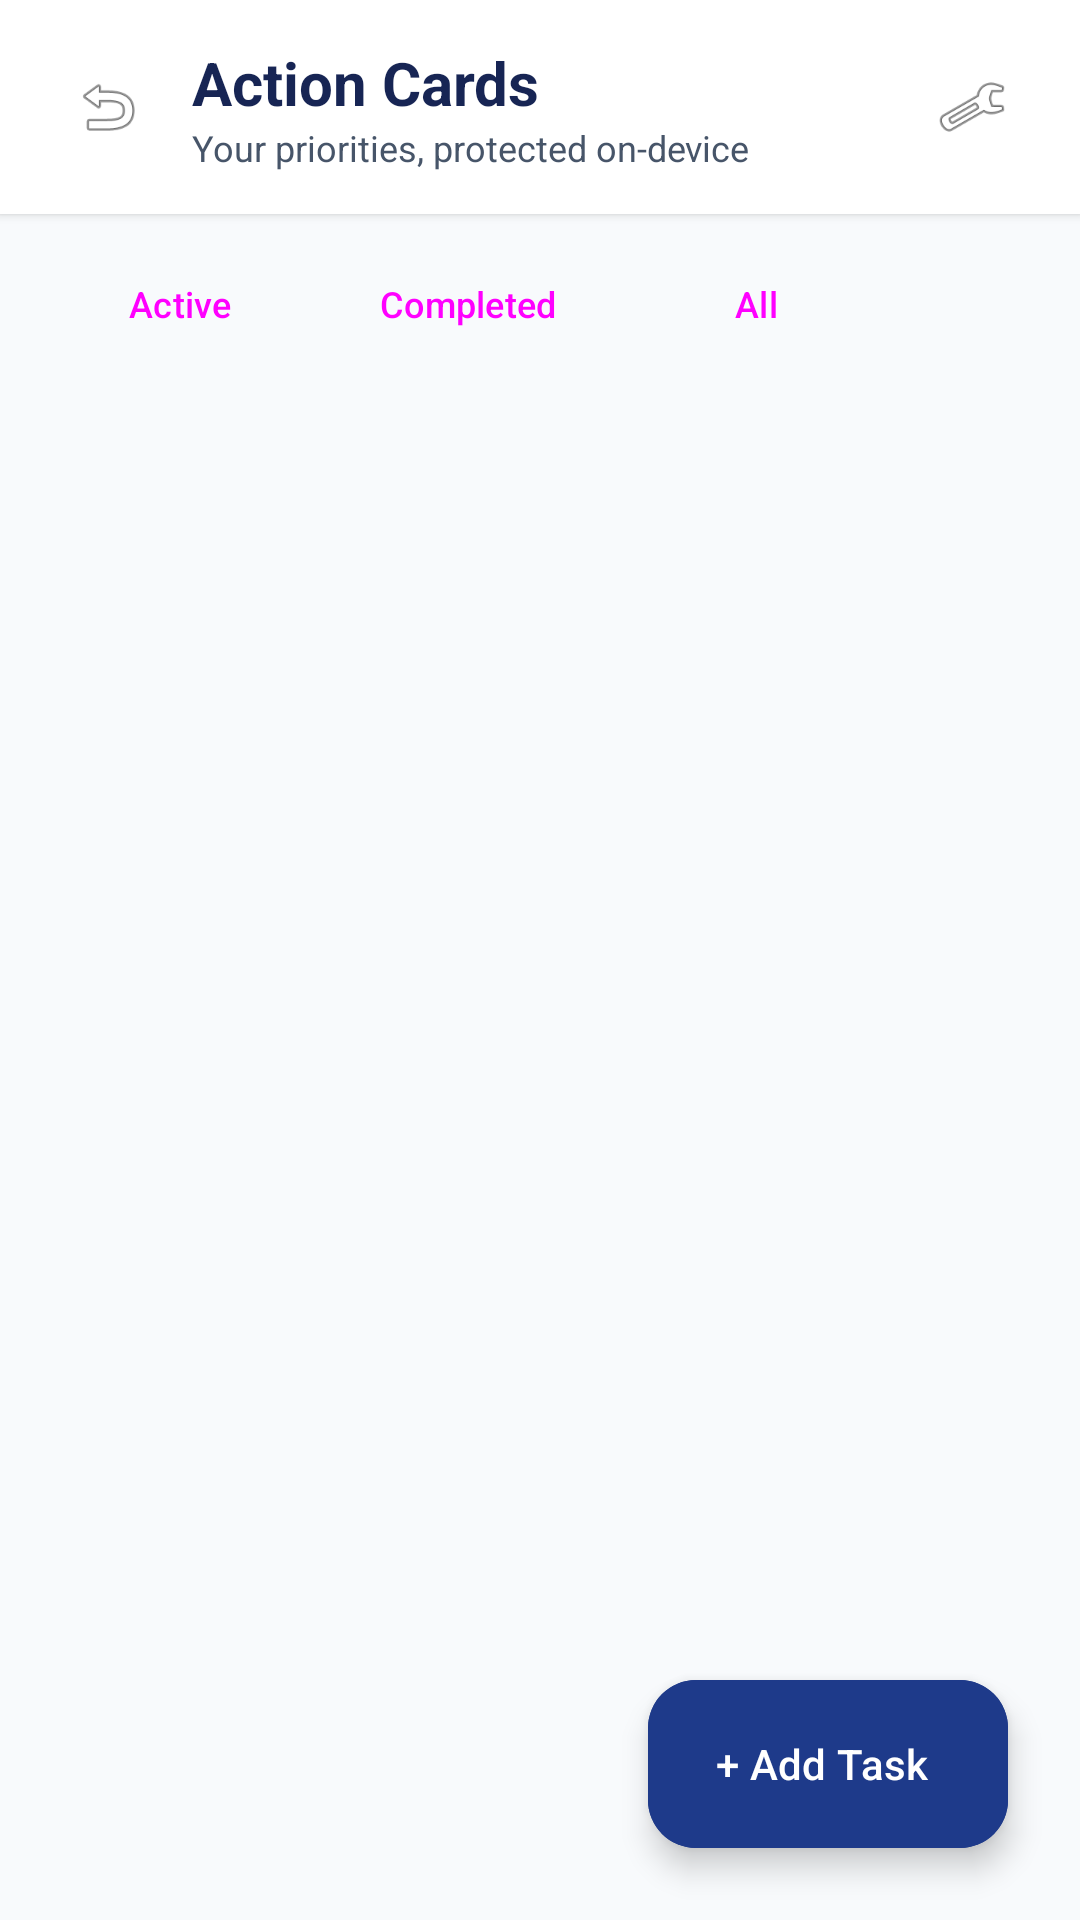

Here is an Android app screen rendered from its layout file. Give the layout XML and the strings, colors and styles it references.
<!-- AndroidManifest.xml: application theme Theme.ActionLens -->
<!-- res/layout/activity_tasks.xml -->
<androidx.coordinatorlayout.widget.CoordinatorLayout
    xmlns:android="http://schemas.android.com/apk/res/android"
    xmlns:app="http://schemas.android.com/apk/res-auto"
    android:id="@+id/main"
    android:layout_width="match_parent"
    android:layout_height="match_parent"
    android:background="@color/background_light">

    <LinearLayout
        android:layout_width="match_parent"
        android:layout_height="match_parent"
        android:orientation="vertical">

        
        <LinearLayout
            android:layout_width="match_parent"
            android:layout_height="wrap_content"
            android:background="@color/surface_light"
            android:elevation="2dp"
            android:gravity="center_vertical"
            android:orientation="horizontal"
            android:paddingHorizontal="16dp"
            android:paddingVertical="14dp">

            <ImageView
                android:id="@+id/btnBack"
                android:layout_width="40dp"
                android:layout_height="40dp"
                android:background="?attr/selectableItemBackgroundBorderless"
                android:contentDescription="Back to Home"
                android:padding="8dp"
                android:src="@android:drawable/ic_menu_revert" />

            <LinearLayout
                android:layout_width="0dp"
                android:layout_height="wrap_content"
                android:layout_marginStart="8dp"
                android:layout_weight="1"
                android:orientation="vertical">

                <TextView
                    android:layout_width="wrap_content"
                    android:layout_height="wrap_content"
                    android:text="Action Cards"
                    android:textColor="@color/primary_dark"
                    android:textSize="20sp"
                    android:textStyle="bold" />

                <TextView
                    android:layout_width="wrap_content"
                    android:layout_height="wrap_content"
                    android:text="Your priorities, protected on-device"
                    android:textColor="@color/text_secondary"
                    android:textSize="12sp" />

            </LinearLayout>

            <ImageView
                android:id="@+id/btnSettings"
                android:layout_width="40dp"
                android:layout_height="40dp"
                android:background="?attr/selectableItemBackgroundBorderless"
                android:contentDescription="Privacy Settings"
                android:padding="8dp"
                android:src="@android:drawable/ic_menu_manage" />

        </LinearLayout>

        
        <LinearLayout
            android:id="@+id/llNotificationBanner"
            android:layout_width="match_parent"
            android:layout_height="wrap_content"
            android:background="#FEF3C7"
            android:gravity="center_vertical"
            android:orientation="horizontal"
            android:paddingHorizontal="16dp"
            android:paddingVertical="10dp"
            android:visibility="gone">

            <TextView
                android:layout_width="wrap_content"
                android:layout_height="wrap_content"
                android:text="⚠️"
                android:textSize="16sp" />

            <TextView
                android:layout_width="0dp"
                android:layout_height="wrap_content"
                android:layout_marginStart="8dp"
                android:layout_weight="1"
                android:text="Notification capture is off"
                android:textColor="#92400E"
                android:textSize="13sp"
                android:textStyle="bold" />

            <Button
                android:id="@+id/btnBannerEnable"
                style="@style/Widget.Material3.Button.TextButton"
                android:layout_width="wrap_content"
                android:layout_height="36dp"
                android:text="Enable"
                android:textColor="#B45309"
                android:textSize="12sp" />

        </LinearLayout>

        
        <LinearLayout
            android:layout_width="match_parent"
            android:layout_height="wrap_content"
            android:orientation="horizontal"
            android:paddingHorizontal="16dp"
            android:paddingTop="12dp"
            android:paddingBottom="6dp">

            <Button
                android:id="@+id/btnFilterActive"
                style="@style/Widget.Material3.Button.TonalButton"
                android:layout_width="wrap_content"
                android:layout_height="36dp"
                android:text="Active"
                android:textSize="12sp" />

            <Button
                android:id="@+id/btnFilterCompleted"
                style="@style/Widget.Material3.Button.TextButton"
                android:layout_width="wrap_content"
                android:layout_height="36dp"
                android:layout_marginStart="8dp"
                android:text="Completed"
                android:textSize="12sp" />

            <Button
                android:id="@+id/btnFilterAll"
                style="@style/Widget.Material3.Button.TextButton"
                android:layout_width="wrap_content"
                android:layout_height="36dp"
                android:layout_marginStart="8dp"
                android:text="All"
                android:textSize="12sp" />

        </LinearLayout>

        
        <FrameLayout
            android:layout_width="match_parent"
            android:layout_height="0dp"
            android:layout_weight="1">

            
            <androidx.recyclerview.widget.RecyclerView
                android:id="@+id/rvTasks"
                android:layout_width="match_parent"
                android:layout_height="match_parent"
                android:clipToPadding="false"
                android:paddingTop="6dp"
                android:paddingBottom="96dp" />

            
            <LinearLayout
                android:id="@+id/llEmptyState"
                android:layout_width="match_parent"
                android:layout_height="match_parent"
                android:gravity="center"
                android:orientation="vertical"
                android:padding="32dp"
                android:visibility="gone">

                <TextView
                    android:layout_width="wrap_content"
                    android:layout_height="wrap_content"
                    android:text="📋"
                    android:textSize="48sp" />

                <TextView
                    android:layout_width="wrap_content"
                    android:layout_height="wrap_content"
                    android:layout_marginTop="16dp"
                    android:text="No Action Cards yet"
                    android:textColor="@color/text_primary"
                    android:textSize="18sp"
                    android:textStyle="bold" />

                <TextView
                    android:layout_width="wrap_content"
                    android:layout_height="wrap_content"
                    android:layout_marginTop="8dp"
                    android:gravity="center"
                    android:text="Paste or type an announcement, notice, or message. ActionLens sanitizes sensitive details and extracts an Action Card."
                    android:textColor="@color/text_secondary"
                    android:textSize="14sp" />

                <Button
                    android:id="@+id/btnEmptyStateAdd"
                    android:layout_width="wrap_content"
                    android:layout_height="wrap_content"
                    android:layout_marginTop="20dp"
                    android:backgroundTint="@color/primary"
                    android:text="Add Task from Text" />

            </LinearLayout>

        </FrameLayout>

    </LinearLayout>

    
    <com.google.android.material.floatingactionbutton.ExtendedFloatingActionButton
        android:id="@+id/fabAddTask"
        android:layout_width="wrap_content"
        android:layout_height="wrap_content"
        android:layout_gravity="bottom|end"
        android:layout_margin="24dp"
        android:backgroundTint="@color/primary"
        android:text="+ Add Task"
        android:textColor="@color/white"
        app:iconTint="@color/white" />

</androidx.coordinatorlayout.widget.CoordinatorLayout>
<!-- resources referenced by this layout -->
<resources>
  <color name="background_light">#F8FAFC</color>
  <color name="primary">#1E3A8A</color>
  <color name="primary_dark">#172554</color>
  <color name="surface_light">#FFFFFFFF</color>
  <color name="text_primary">#0F172A</color>
  <color name="text_secondary">#475569</color>
  <color name="white">#FFFFFFFF</color>
  <style name="Theme.ActionLens" parent="Base.Theme.ActionLens" />
  <style name="Base.Theme.ActionLens" parent="Theme.Material3.DayNight.NoActionBar">
          
          
      </style>
</resources>
